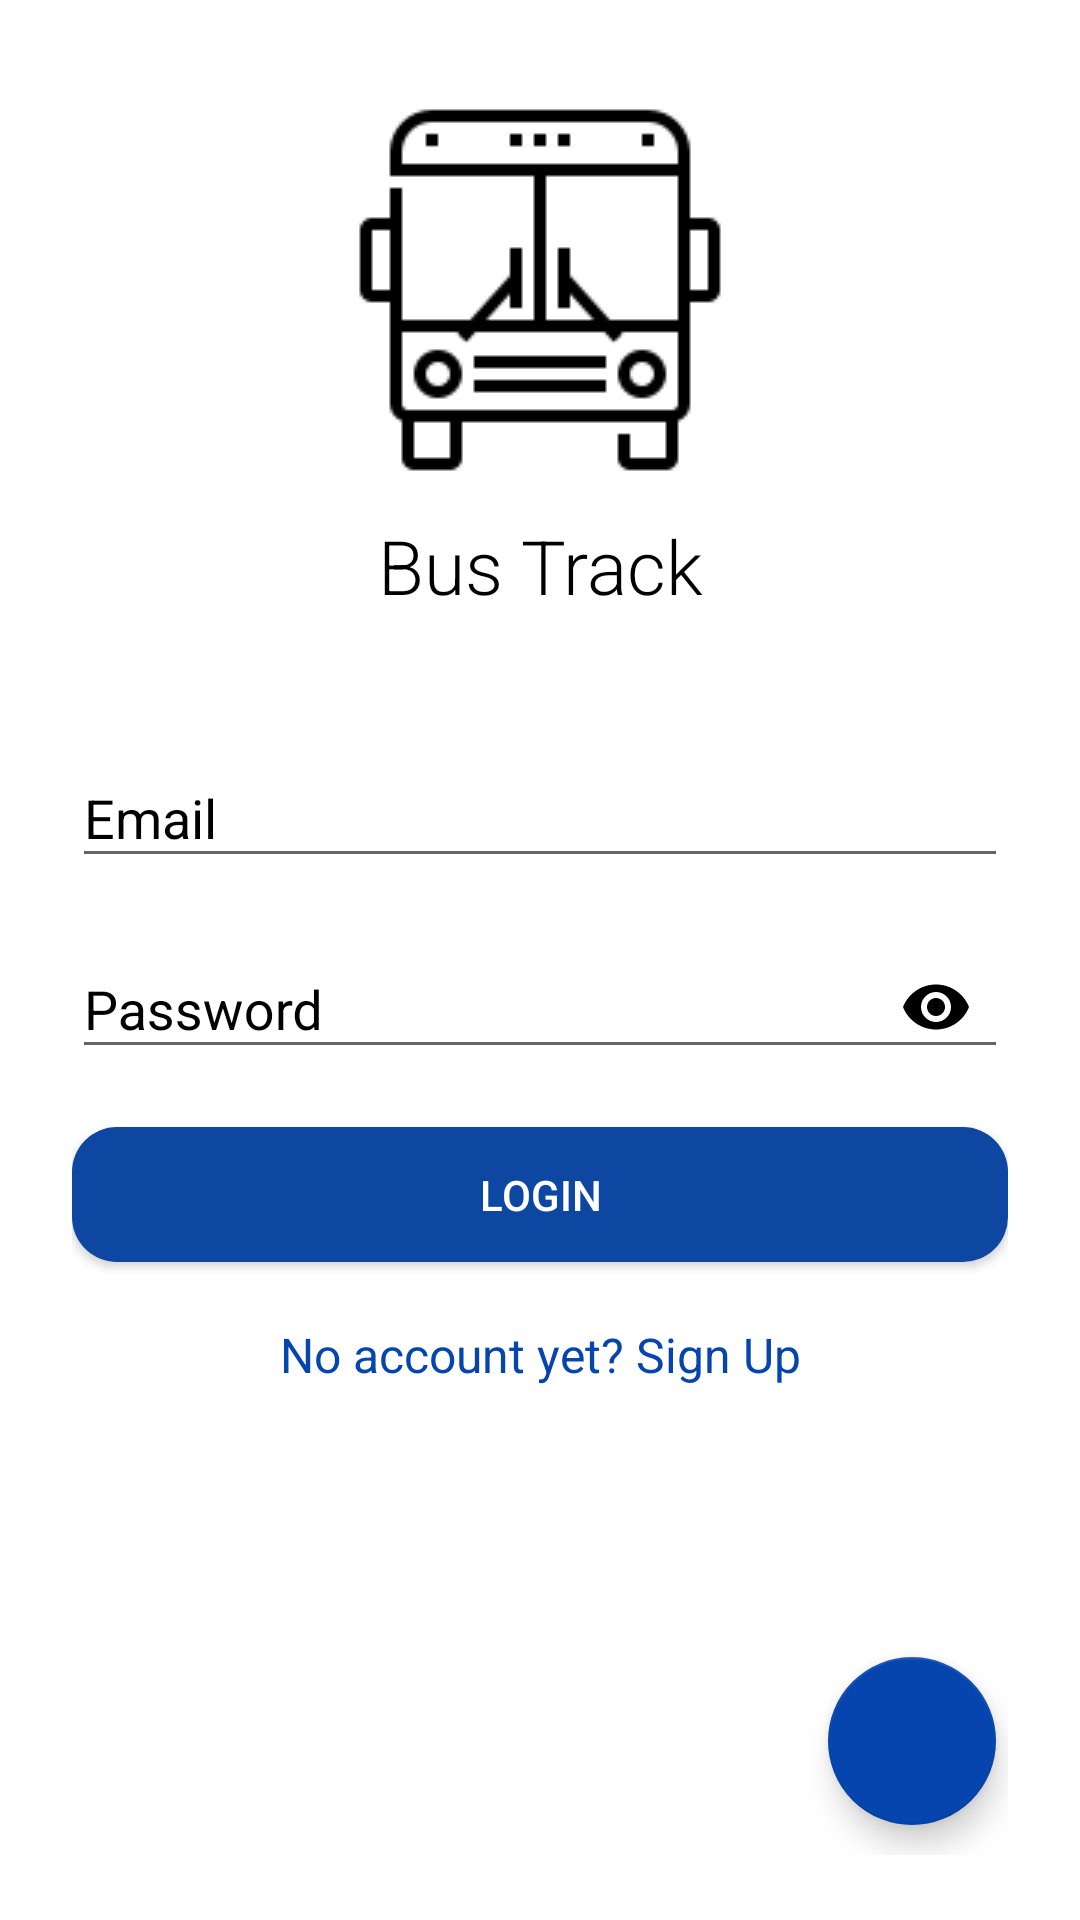

The Android layout XML behind this screen, and the referenced resources:
<!-- AndroidManifest.xml: activity theme AppTheme.NoActionBar -->
<!-- res/layout/activity_login.xml -->
<?xml version="1.0" encoding="utf-8"?>
<androidx.constraintlayout.widget.ConstraintLayout xmlns:android="http://schemas.android.com/apk/res/android"
    xmlns:app="http://schemas.android.com/apk/res-auto"
    xmlns:tools="http://schemas.android.com/tools"
    android:id="@+id/activity_login"
    android:layout_width="match_parent"
    android:layout_height="match_parent"
    android:background="#FFFFFF"
    tools:context=".LoginActivity" >

        <androidx.core.widget.NestedScrollView xmlns:android="http://schemas.android.com/apk/res/android"
            xmlns:app="http://schemas.android.com/apk/res-auto"
            xmlns:tools="http://schemas.android.com/tools"
            android:layout_width="match_parent"
            android:layout_height="match_parent"
            android:id="@+id/nestedinScrollView"
            android:clipToPadding="false"
            app:layout_behavior="@string/appbar_scrolling_view_behavior">


            <LinearLayout
                android:layout_width="match_parent"
                android:layout_height="match_parent"
                android:layout_gravity="center"
                android:paddingLeft="24dp"
                android:paddingRight="24dp"
                android:orientation="vertical">

                <ImageView
                    android:layout_width="wrap_content"
                    android:layout_height="150dp"
                    android:layout_gravity="center_horizontal"
                    android:src="@drawable/transport" />

                <TextView
                    android:layout_width="match_parent"
                    android:layout_height="wrap_content"
                    android:gravity="center"
                    android:text="Bus Track"
                    android:textColor="@color/textBlack"
                    android:textSize="25dp"
                    android:textStyle="bold"
                    android:textFontWeight="300"/>

                <com.google.android.material.textfield.TextInputLayout
                    android:id="@+id/textInputLayoutEmail"
                    android:layout_width="match_parent"
                    android:layout_height="wrap_content"
                    android:paddingBottom="8dp"
                    android:layout_marginTop="35dp"
                    android:paddingTop="@dimen/padding_large"
                    android:textColorHint="#000000">
                    <com.google.android.material.textfield.TextInputEditText
                        android:id="@+id/textInputEditTextEmail"
                        android:layout_width="match_parent"
                        android:layout_height="wrap_content"
                        android:hint="Email"
                        android:inputType="textEmailAddress" />
                </com.google.android.material.textfield.TextInputLayout>

                <com.google.android.material.textfield.TextInputLayout
                    android:id="@+id/textInputLayoutPassword"
                    android:layout_width="match_parent"
                    android:layout_height="wrap_content"
                    android:paddingBottom="@dimen/padding_large"
                    android:textColorHint="#000000"
                    app:passwordToggleEnabled="true"
                    app:passwordToggleTint="#000000">

                    <com.google.android.material.textfield.TextInputEditText
                        android:id="@+id/textInputEditTextPassword"
                        android:layout_width="match_parent"
                        android:layout_height="wrap_content"
                        android:hint="@string/password"
                        android:inputType="textPassword" />
                </com.google.android.material.textfield.TextInputLayout>

                <LinearLayout
                    android:layout_width="match_parent"
                    android:layout_height="wrap_content"
                    android:orientation="horizontal"
                    android:layout_marginTop="30dp"
                    android:layout_marginBottom="16dp"
                    android:visibility="gone"
                    >

                    <TextView
                        android:layout_width="wrap_content"
                        android:layout_height="wrap_content"
                        android:text="I am a"
                        android:textSize="20sp"
                        android:paddingRight="32dp"
                        android:textColor="#000000"/>

                    <androidx.appcompat.widget.AppCompatSpinner
                        android:id="@+id/loginchooser_spinner"
                        android:layout_width="wrap_content"
                        android:layout_height="wrap_content"
                        android:layout_gravity="center"
                        android:entries="@array/choose"
                        android:scrollbarSize="20sp"
                        android:gravity="end"
                        />
                </LinearLayout>




                <androidx.appcompat.widget.AppCompatButton
                    android:id="@+id/appCompatButtonLogin"
                    android:layout_width="match_parent"
                    android:layout_height="45dp"
                    android:layout_gravity="center"
                    android:layout_marginTop="16dp"
                    android:text="@string/login"
                    android:background="@drawable/login_button_shape"
                    android:textColor="#FFFFFF" />










                <androidx.appcompat.widget.AppCompatTextView
                    android:id="@+id/textViewLinkRegister"
                    android:layout_width="fill_parent"
                    android:layout_height="wrap_content"
                    android:layout_marginTop="20dp"
                    android:gravity="center"
                    android:text="No account yet? Sign Up"
                    android:textColor="#0645ad"
                    android:textSize="16dp" />


                <com.google.android.material.floatingactionbutton.FloatingActionButton
                    android:id="@+id/driver_login_fab"
                    android:layout_width="wrap_content"
                    android:layout_height="wrap_content"
                    android:layout_gravity="bottom|right"
                    android:layout_marginTop="90dp"
                    android:layout_marginBottom="10dp"
                    android:background="#0645ad"
                    android:src="@drawable/ic_baseline_add_24"
                    app:backgroundTint="#0645ad"
                    android:layout_marginRight="4dp"
                    />



            </LinearLayout>




        </androidx.core.widget.NestedScrollView>

</androidx.constraintlayout.widget.ConstraintLayout>
<!-- resources referenced by this layout -->
<resources>
  <string-array name="choose">
          <item>Passenger</item>
      </string-array>
  <color name="textBlack">#000</color>
  <!-- drawable login_button_shape (drawable) -->
  <?xml version="1.0" encoding="utf-8"?>
  
  <shape xmlns:android="http://schemas.android.com/apk/res/android"
      android:shape="rectangle">
      <solid android:color="#0D47A1" />
      <corners android:radius="15dp" />
  </shape>
  <!-- drawable transport: png bitmap (drawable, 1785 bytes) -->
  <string name="login">Login</string>
  <string name="password">Password</string>
  <style name="AppTheme.NoActionBar">
          <item name="windowActionBar">false</item>
          <item name="windowNoTitle">true</item>
          <item name="android:windowTranslucentStatus">true</item>
      </style>
</resources>
